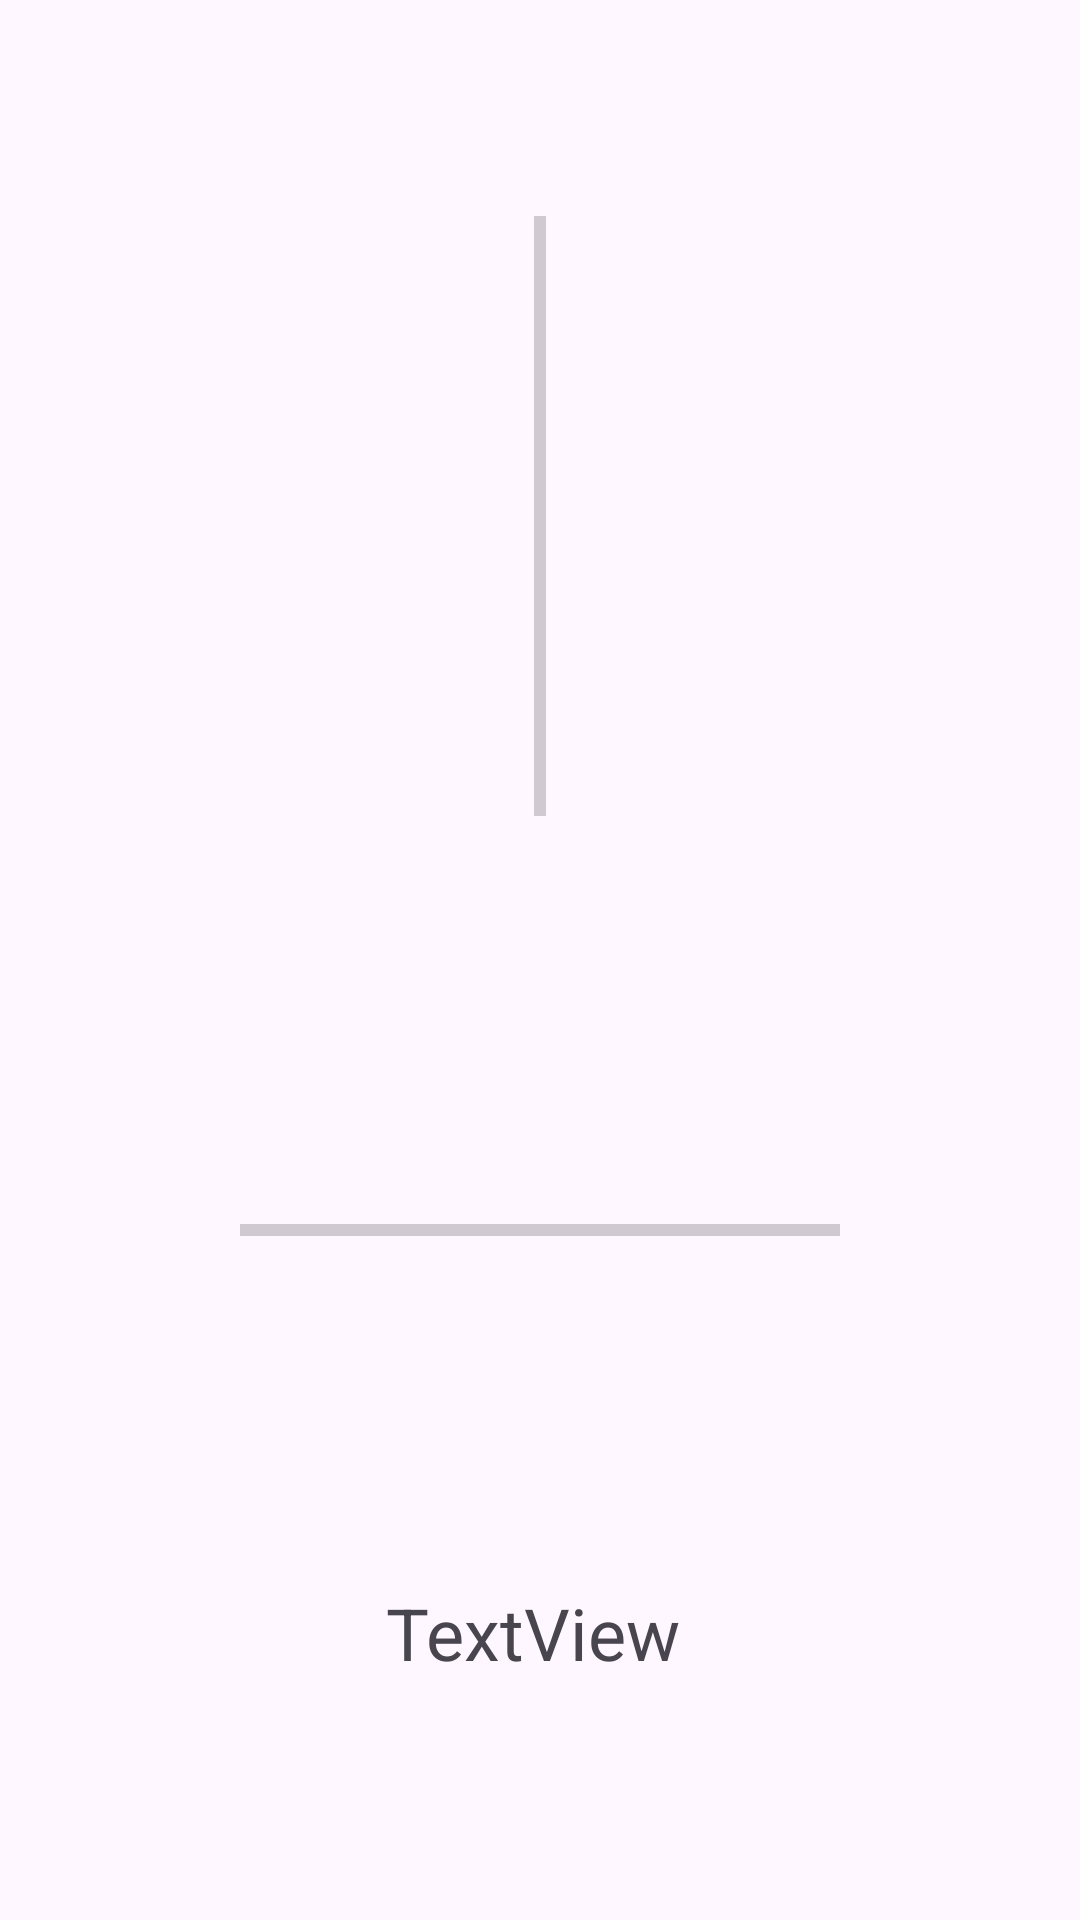

This screen was rendered from an Android layout file. Write that file and the resources it references.
<!-- AndroidManifest.xml: application theme Theme.LoudBubble -->
<!-- res/layout/activity_main.xml -->
<?xml version="1.0" encoding="utf-8"?>
<androidx.constraintlayout.widget.ConstraintLayout xmlns:android="http://schemas.android.com/apk/res/android"
    xmlns:app="http://schemas.android.com/apk/res-auto"
    xmlns:tools="http://schemas.android.com/tools"
    android:id="@+id/main"
    android:layout_width="match_parent"
    android:layout_height="match_parent"
    tools:context=".MainActivity">

    <androidx.appcompat.widget.Toolbar
        android:id="@+id/toolbar"
        android:layout_width="match_parent"
        android:layout_height="?attr/actionBarSize"
        app:layout_constraintTop_toTopOf="parent" />

    <ProgressBar
        android:id="@+id/vertical_progress_bar"
        style="@style/Widget.AppCompat.ProgressBar.Horizontal"
        android:layout_width="200dip"
        android:layout_height="wrap_content"
        android:layout_marginTop="100dp"
        android:rotation="90"
        app:layout_constraintEnd_toEndOf="parent"
        app:layout_constraintStart_toStartOf="parent"
        app:layout_constraintTop_toBottomOf="@+id/toolbar" />

    <ProgressBar
        android:id="@+id/horizontal_progress_bar"
        style="@style/Widget.AppCompat.ProgressBar.Horizontal"
        android:layout_width="200dip"
        android:layout_height="wrap_content"
        android:layout_marginTop="100dp"
        android:layout_marginBottom="100dp"
        app:layout_constraintBottom_toBottomOf="parent"
        app:layout_constraintEnd_toEndOf="parent"
        app:layout_constraintStart_toStartOf="parent"
        app:layout_constraintTop_toBottomOf="@+id/vertical_progress_bar" />

    <TextView
        android:id="@+id/debugText"
        android:layout_width="wrap_content"
        android:layout_height="wrap_content"
        android:layout_marginStart="174dp"
        android:layout_marginTop="110dp"
        android:layout_marginEnd="179dp"
        android:text="TextView"
        android:textSize="24sp"
        app:layout_constraintEnd_toEndOf="parent"
        app:layout_constraintStart_toStartOf="parent"
        app:layout_constraintTop_toBottomOf="@+id/horizontal_progress_bar" />

</androidx.constraintlayout.widget.ConstraintLayout>
<!-- resources referenced by this layout -->
<resources>
  <style name="Theme.LoudBubble" parent="Base.Theme.LoudBubble" />
  <style name="Base.Theme.LoudBubble" parent="Theme.Material3.DayNight.NoActionBar">
          
          
      </style>
</resources>
